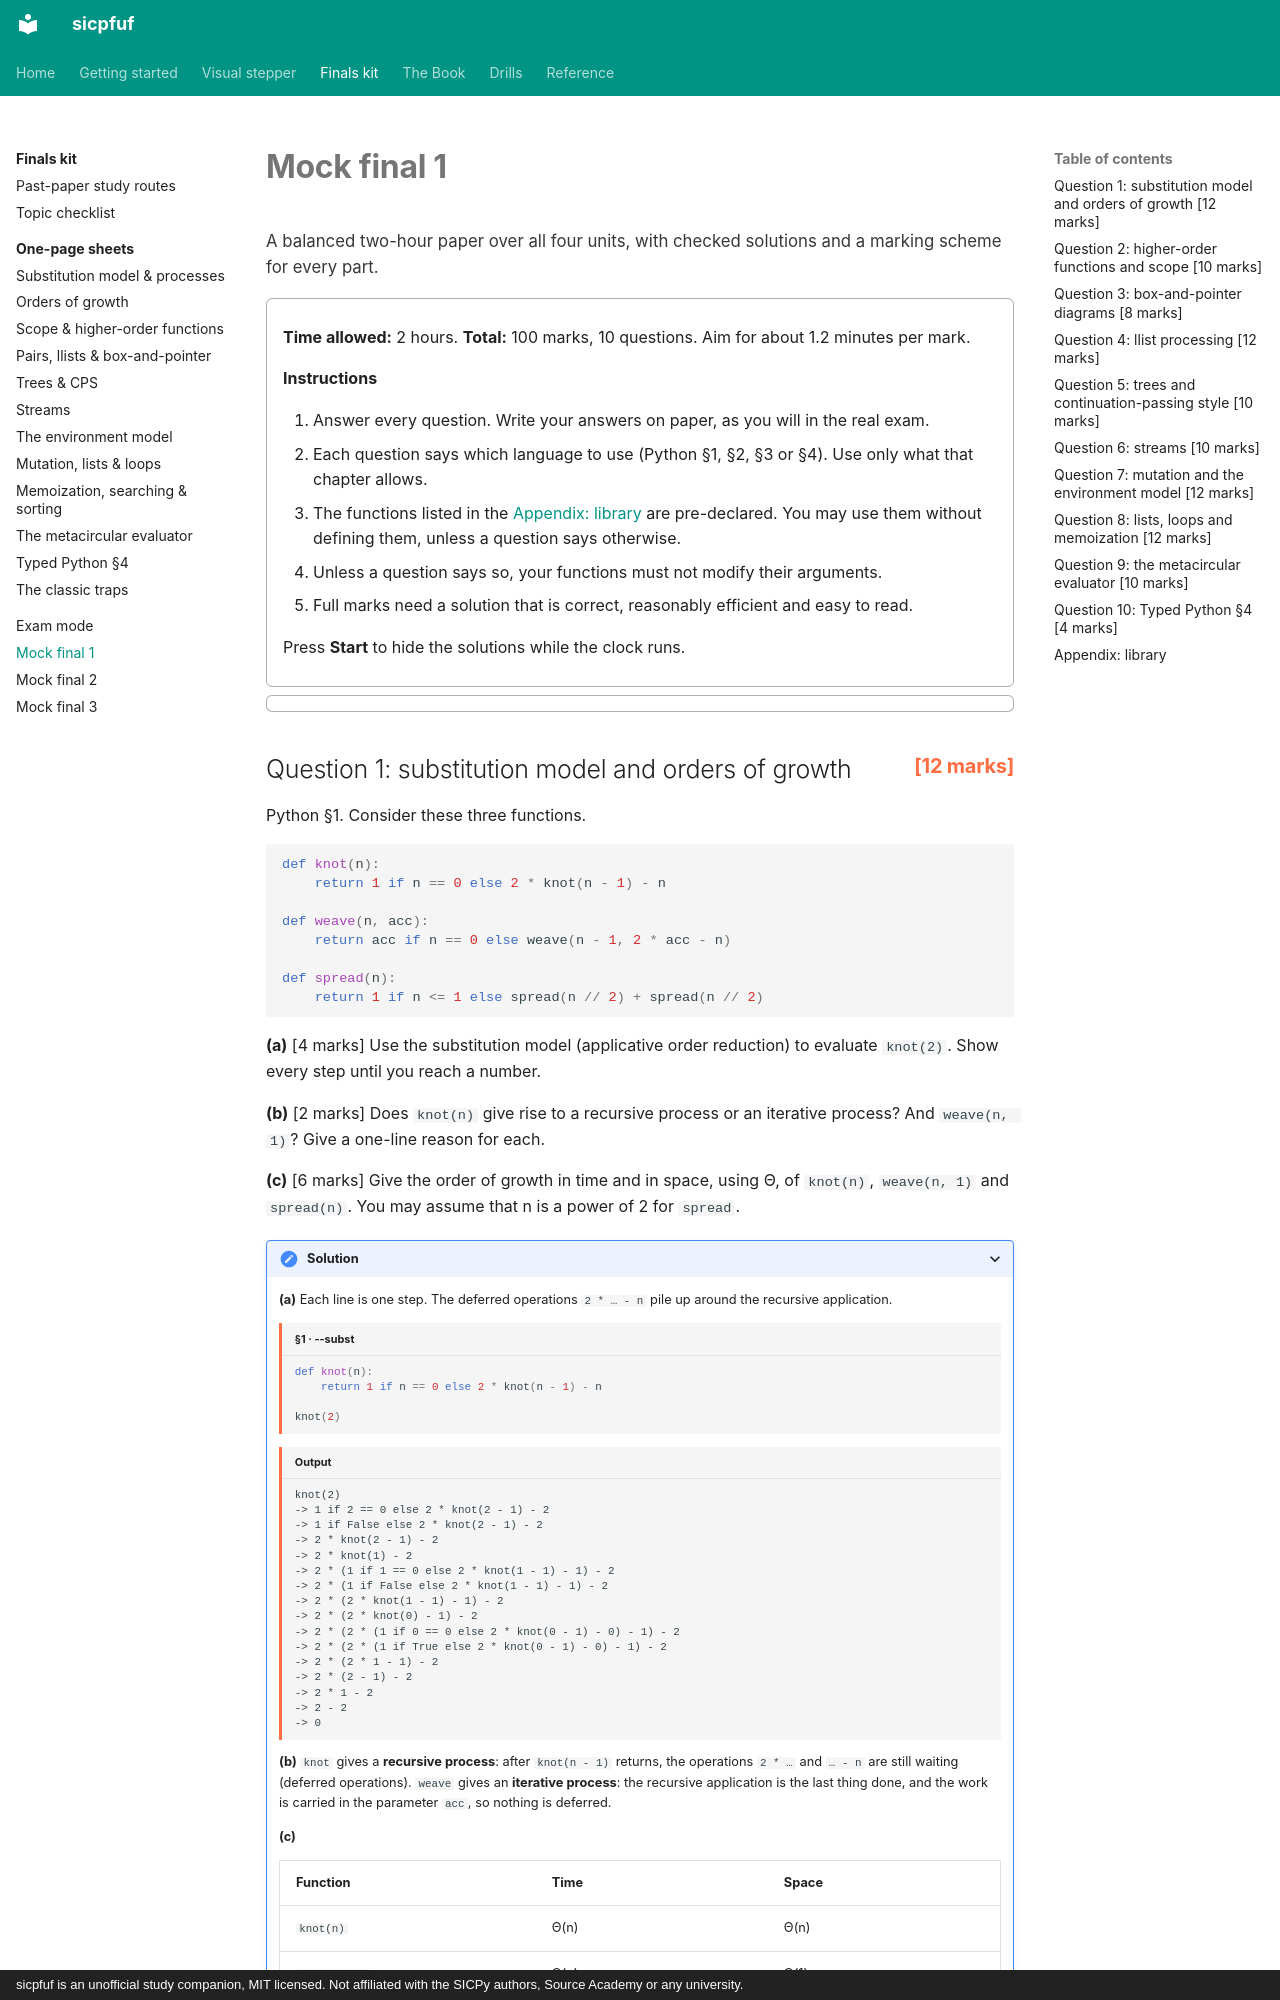

repository: Jay-Jay-Tee/sicpfuf · page: finals/mock-1/index.html · generator: mkdocs · copyright: sicpfuf is an unofficial study companion, MIT licensed. Not affiliated with the SICPy authors, Source Academy or any university.

# Mock final 1

<p class="chapter-goal">A balanced two-hour paper over all four units, with checked solutions and a marking scheme for every part.</p>

<div class="exam-info" markdown>

**Time allowed:** 2 hours. **Total:** 100 marks, 10 questions. Aim for about 1.2 minutes per mark.

**Instructions**

1. Answer every question. Write your answers on paper, as you will in the real exam.
2. Each question says which language to use (Python §1, §2, §3 or §4). Use only what that chapter allows.
3. The functions listed in the [Appendix: library](#appendix-library) are pre-declared. You may use them without defining them, unless a question says otherwise.
4. Unless a question says so, your functions must not modify their arguments.
5. Full marks need a solution that is correct, reasonably efficient and easy to read.

Press **Start** to hide the solutions while the clock runs.

</div>

<div id="exam-timer" data-minutes="120"></div>
